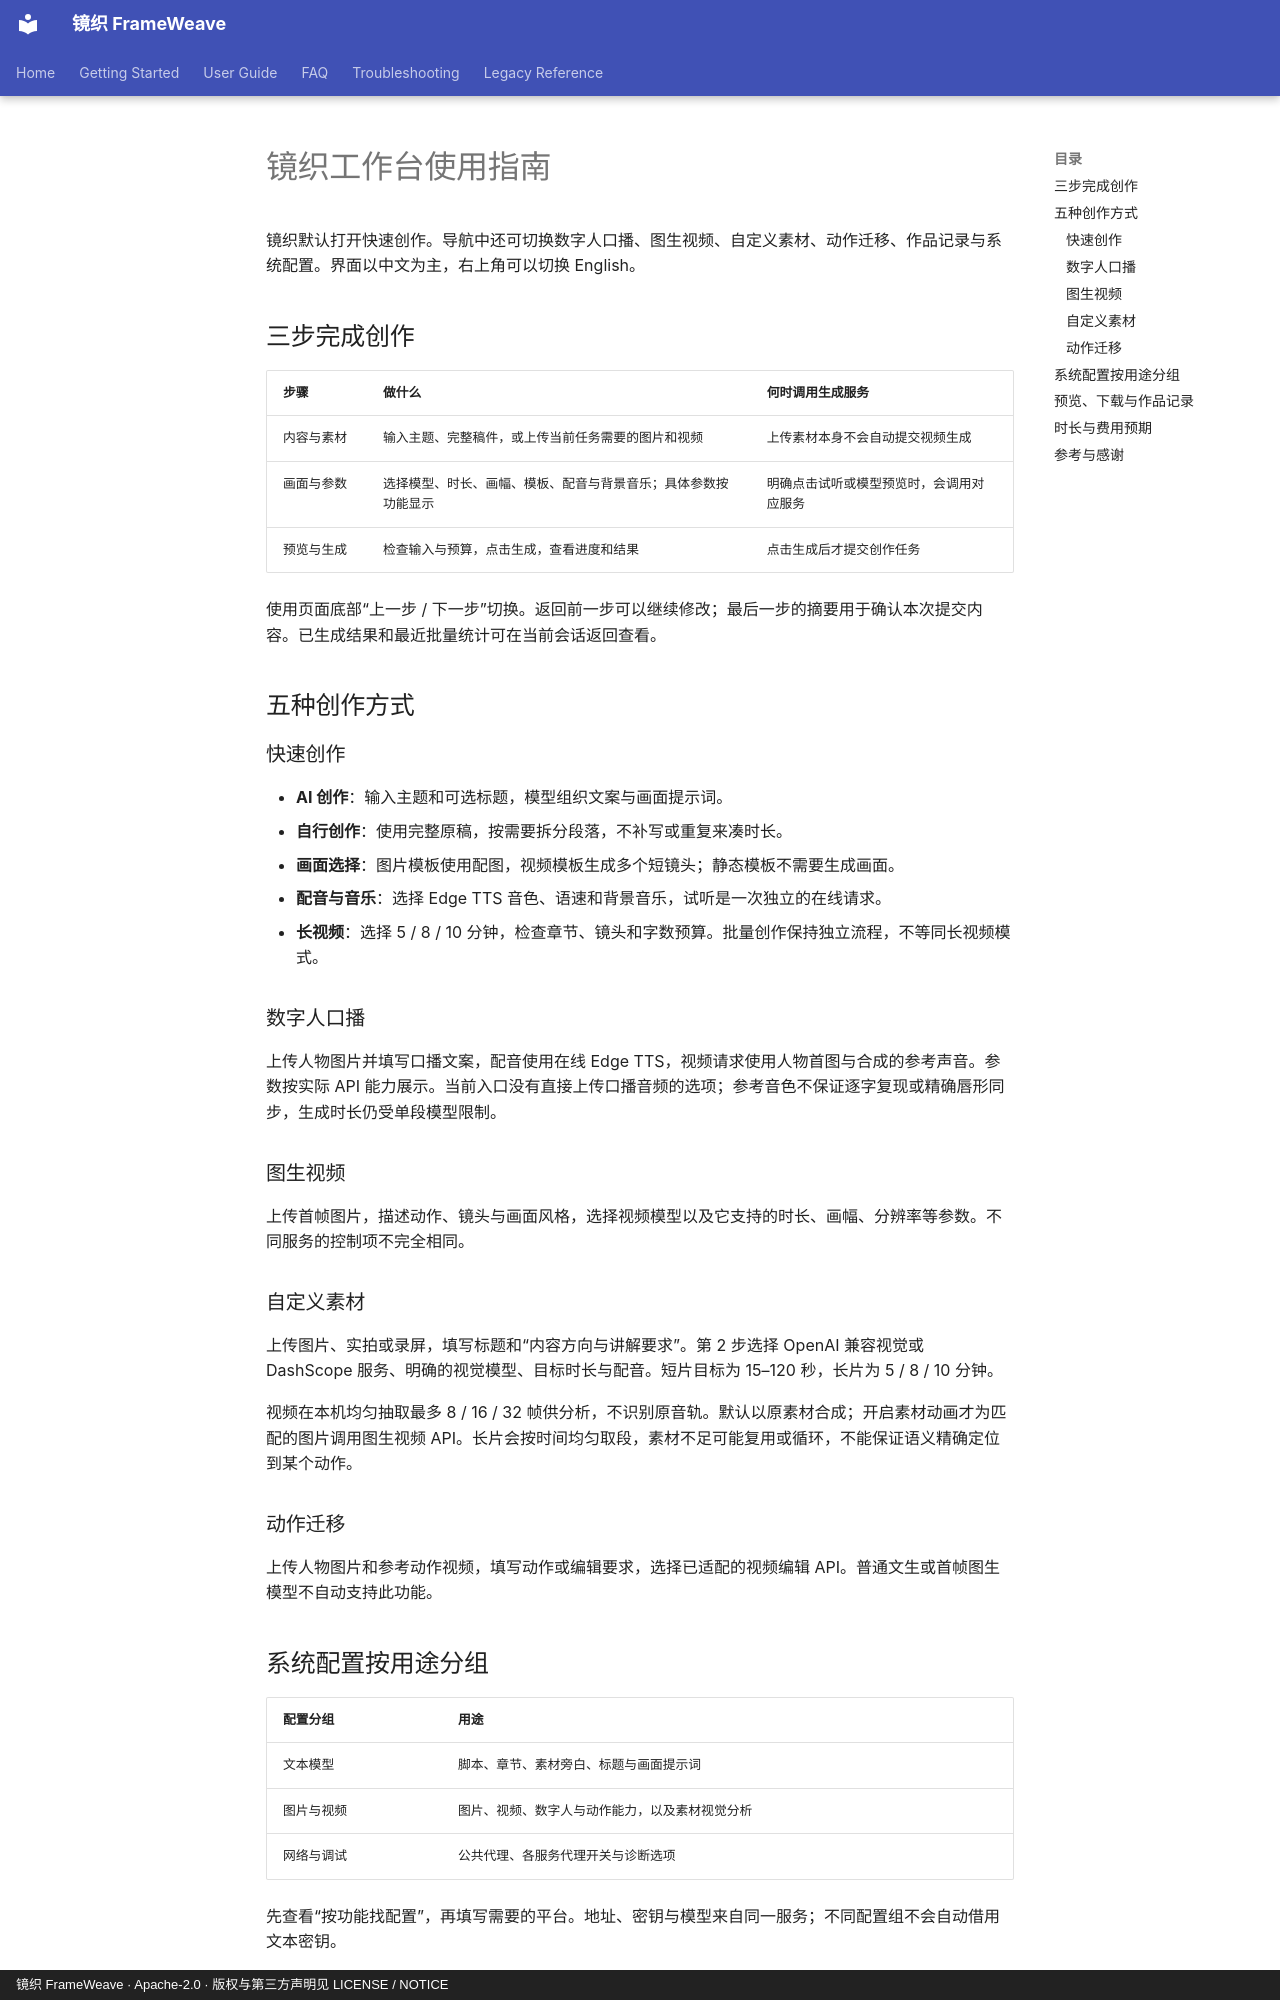

repository: WXJJ0520/FrameWeave · page: zh/user-guide/web-ui/index.html · generator: mkdocs · copyright: 镜织 FrameWeave · Apache-2.0 · 版权与第三方声明见 LICENSE / NOTICE

# 镜织工作台使用指南

<!-- 操作说明对应当前三步页面，区分会话草稿、配置保存和真实生成。 -->

镜织默认打开快速创作。导航中还可切换数字人口播、图生视频、自定义素材、动作迁移、作品记录与系统配置。界面以中文为主，右上角可以切换 English。

## 三步完成创作

| 步骤 | 做什么 | 何时调用生成服务 |
| --- | --- | --- |
| 内容与素材 | 输入主题、完整稿件，或上传当前任务需要的图片和视频 | 上传素材本身不会自动提交视频生成 |
| 画面与参数 | 选择模型、时长、画幅、模板、配音与背景音乐；具体参数按功能显示 | 明确点击试听或模型预览时，会调用对应服务 |
| 预览与生成 | 检查输入与预算，点击生成，查看进度和结果 | 点击生成后才提交创作任务 |

使用页面底部“上一步 / 下一步”切换。返回前一步可以继续修改；最后一步的摘要用于确认本次提交内容。已生成结果和最近批量统计可在当前会话返回查看。

## 五种创作方式

### 快速创作

- **AI 创作**：输入主题和可选标题，模型组织文案与画面提示词。
- **自行创作**：使用完整原稿，按需要拆分段落，不补写或重复来凑时长。
- **画面选择**：图片模板使用配图，视频模板生成多个短镜头；静态模板不需要生成画面。
- **配音与音乐**：选择 Edge TTS 音色、语速和背景音乐，试听是一次独立的在线请求。
- **长视频**：选择 5 / 8 / 10 分钟，检查章节、镜头和字数预算。批量创作保持独立流程，不等同长视频模式。

### 数字人口播

上传人物图片并填写口播文案，配音使用在线 Edge TTS，视频请求使用人物首图与合成的参考声音。参数按实际 API 能力展示。当前入口没有直接上传口播音频的选项；参考音色不保证逐字复现或精确唇形同步，生成时长仍受单段模型限制。

### 图生视频

上传首帧图片，描述动作、镜头与画面风格，选择视频模型以及它支持的时长、画幅、分辨率等参数。不同服务的控制项不完全相同。

### 自定义素材

上传图片、实拍或录屏，填写标题和“内容方向与讲解要求”。第 2 步选择 OpenAI 兼容视觉或 DashScope 服务、明确的视觉模型、目标时长与配音。短片目标为 15–120 秒，长片为 5 / 8 / 10 分钟。

视频在本机均匀抽取最多 8 / 16 / 32 帧供分析，不识别原音轨。默认以原素材合成；开启素材动画才为匹配的图片调用图生视频 API。长片会按时间均匀取段，素材不足可能复用或循环，不能保证语义精确定位到某个动作。

### 动作迁移

上传人物图片和参考动作视频，填写动作或编辑要求，选择已适配的视频编辑 API。普通文生或首帧图生模型不自动支持此功能。
